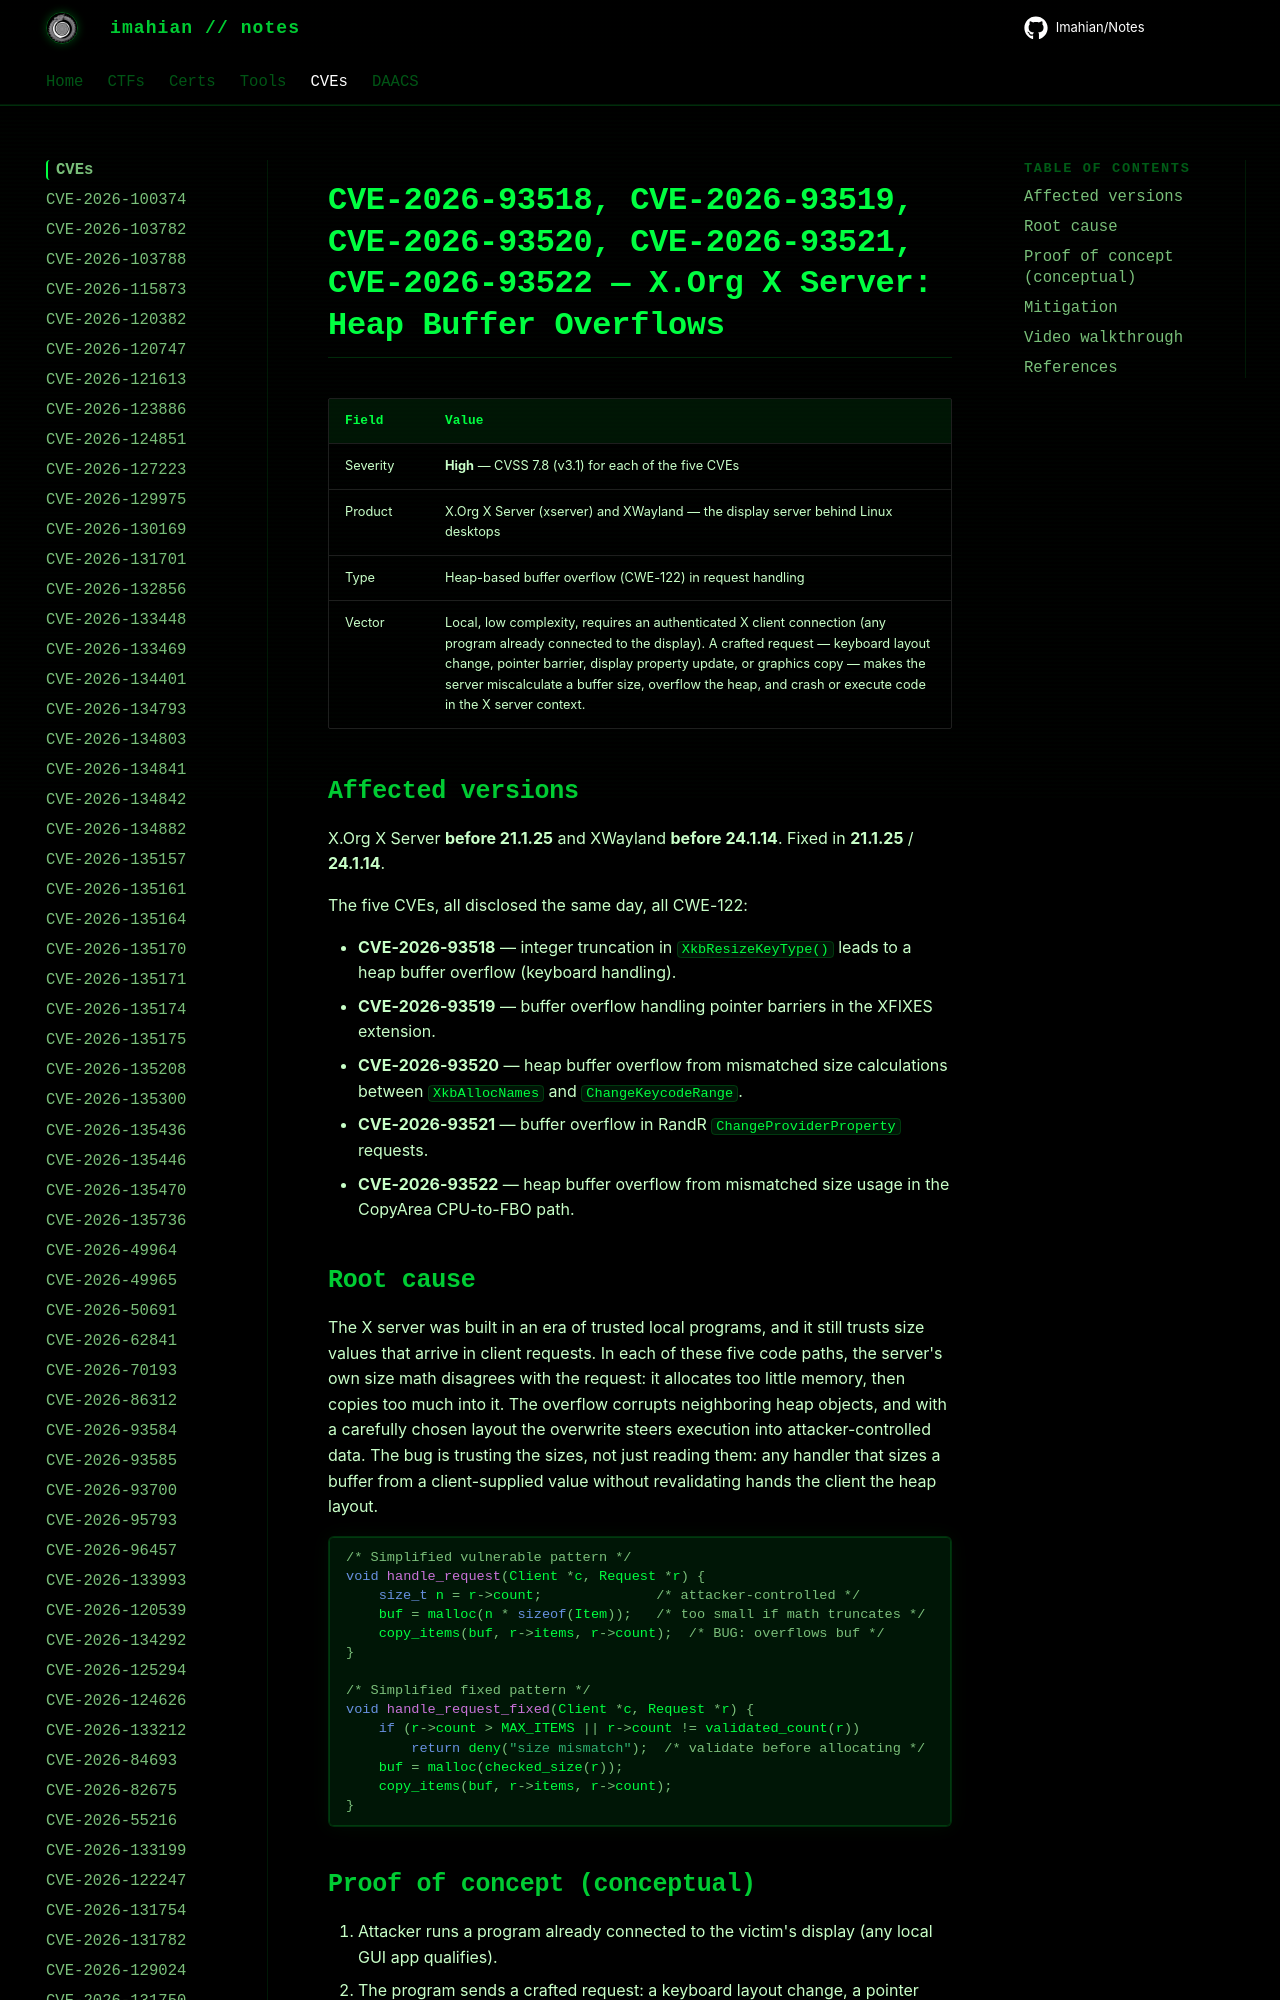

repository: Imahian/Notes · page: CVEs/CVE-2026-93518-group/index.html · generator: mkdocs

# CVE-2026-93518, CVE-2026-93519, CVE-2026-93520, CVE-2026-93521, CVE-2026-93522 — X.Org X Server: Heap Buffer Overflows

| Field | Value |
|---|---|
| Severity | **High** — CVSS 7.8 (v3.1) for each of the five CVEs |
| Product | X.Org X Server (xserver) and XWayland — the display server behind Linux desktops |
| Type | Heap-based buffer overflow (CWE-122) in request handling |
| Vec
